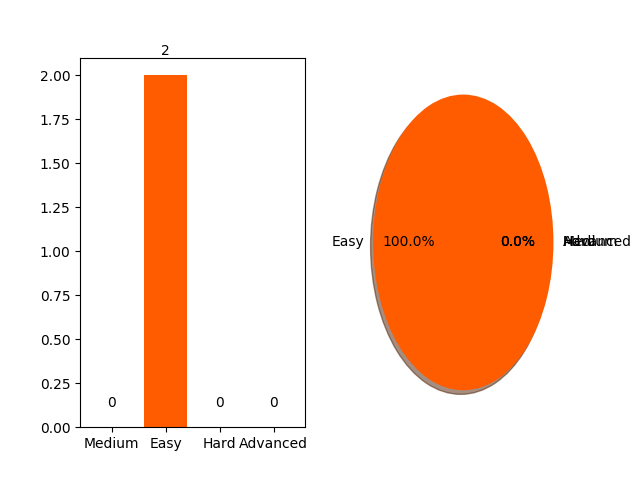

The data file committed next to this chart (first rows):
problem, difficulty
XML 1 - Find the Score, Easy
XML2 - Find the Maximum Depth, Easy
